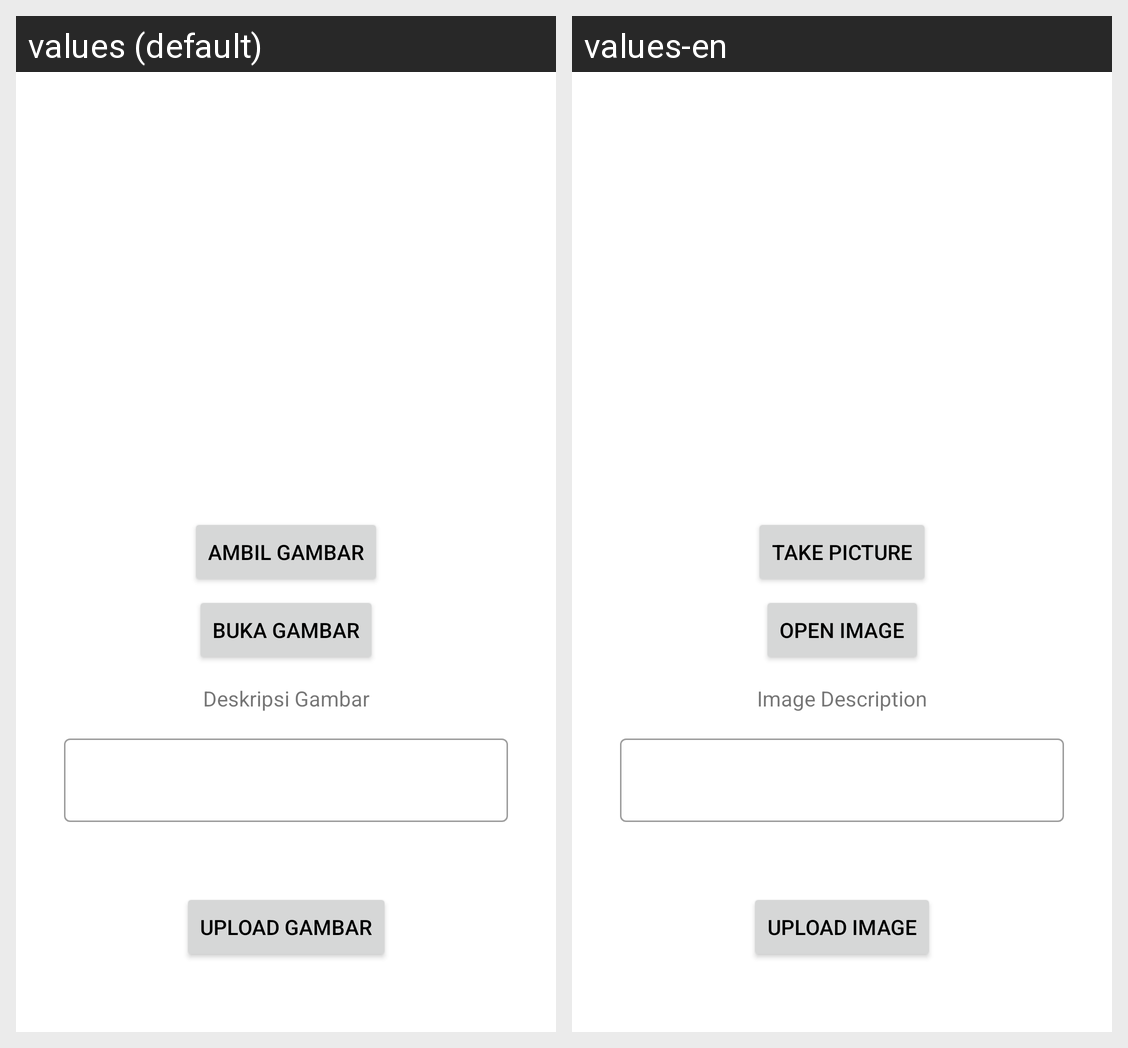

Translations of the strings shown on this Android screen, per locale in the grid:
Android screen res/layout/activity_add_story.xml rendered under 2 locales, left to right: values (default), values-en. Device: Nexus 5 (rendered at 1080×1920; each locale shown at half size, 540×960, under a caption strip naming it); theme Theme.StoryApp.
Strings drawn on this screen, with the default value and each locale's value (text and hints the layout hard-codes, and strings that could not be matched under every locale, appear in the picture but are not listed):

take_picture
  values: Ambil Gambar
  values-en: Take Picture

open_file
  values: Buka Gambar
  values-en: Open Image

desc
  values: Deskripsi Gambar
  values-en: Image Description

upload_picture
  values: Upload Gambar
  values-en: Upload Image
